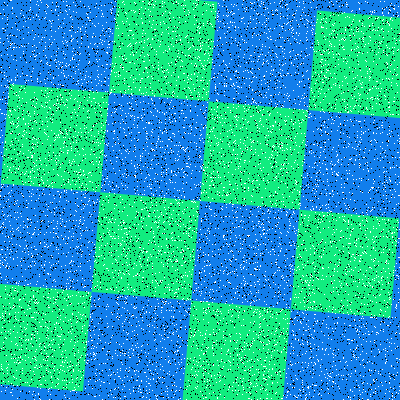

Values plotted in this chart, from the file beside it:
Type, X, Y
Salt, 114, 108
Salt, 96, 16
Salt, 0, 191
Salt, 259, 269
Salt, 22, 181
Salt, 198, 99
Salt, 238, 42
Salt, 158, 285
Salt, 271, 167
Salt, 94, 326
Salt, 22, 146
Salt, 339, 54
Salt, 363, 41
Salt, 99, 105
Salt, 183, 176
Salt, 378, 223
Salt, 0, 254
Salt, 384, 212
Salt, 214, 216
Salt, 34, 177
Salt, 337, 174
Salt, 274, 180
Salt, 111, 89
Salt, 222, 44
Salt, 201, 134
Salt, 196, 146
Salt, 368, 207
Salt, 130, 228
Salt, 237, 217
Salt, 333, 194
Salt, 97, 380
Salt, 378, 349
Salt, 297, 190
Salt, 342, 5
Salt, 359, 154
Salt, 236, 116
Salt, 52, 270
Salt, 394, 97
Salt, 241, 87
Salt, 351, 302
Salt, 26, 246
Salt, 308, 220
Salt, 387, 307
Salt, 358, 357
Salt, 357, 311
Salt, 149, 175
Salt, 323, 50
Salt, 53, 77
Salt, 323, 151
Salt, 281, 135
Salt, 97, 343
Salt, 177, 269
Salt, 69, 220
Salt, 168, 303
Salt, 343, 39
Salt, 60, 62
Salt, 399, 167
Salt, 151, 256
Salt, 104, 207
Salt, 33, 144
... 15,940 more rows
